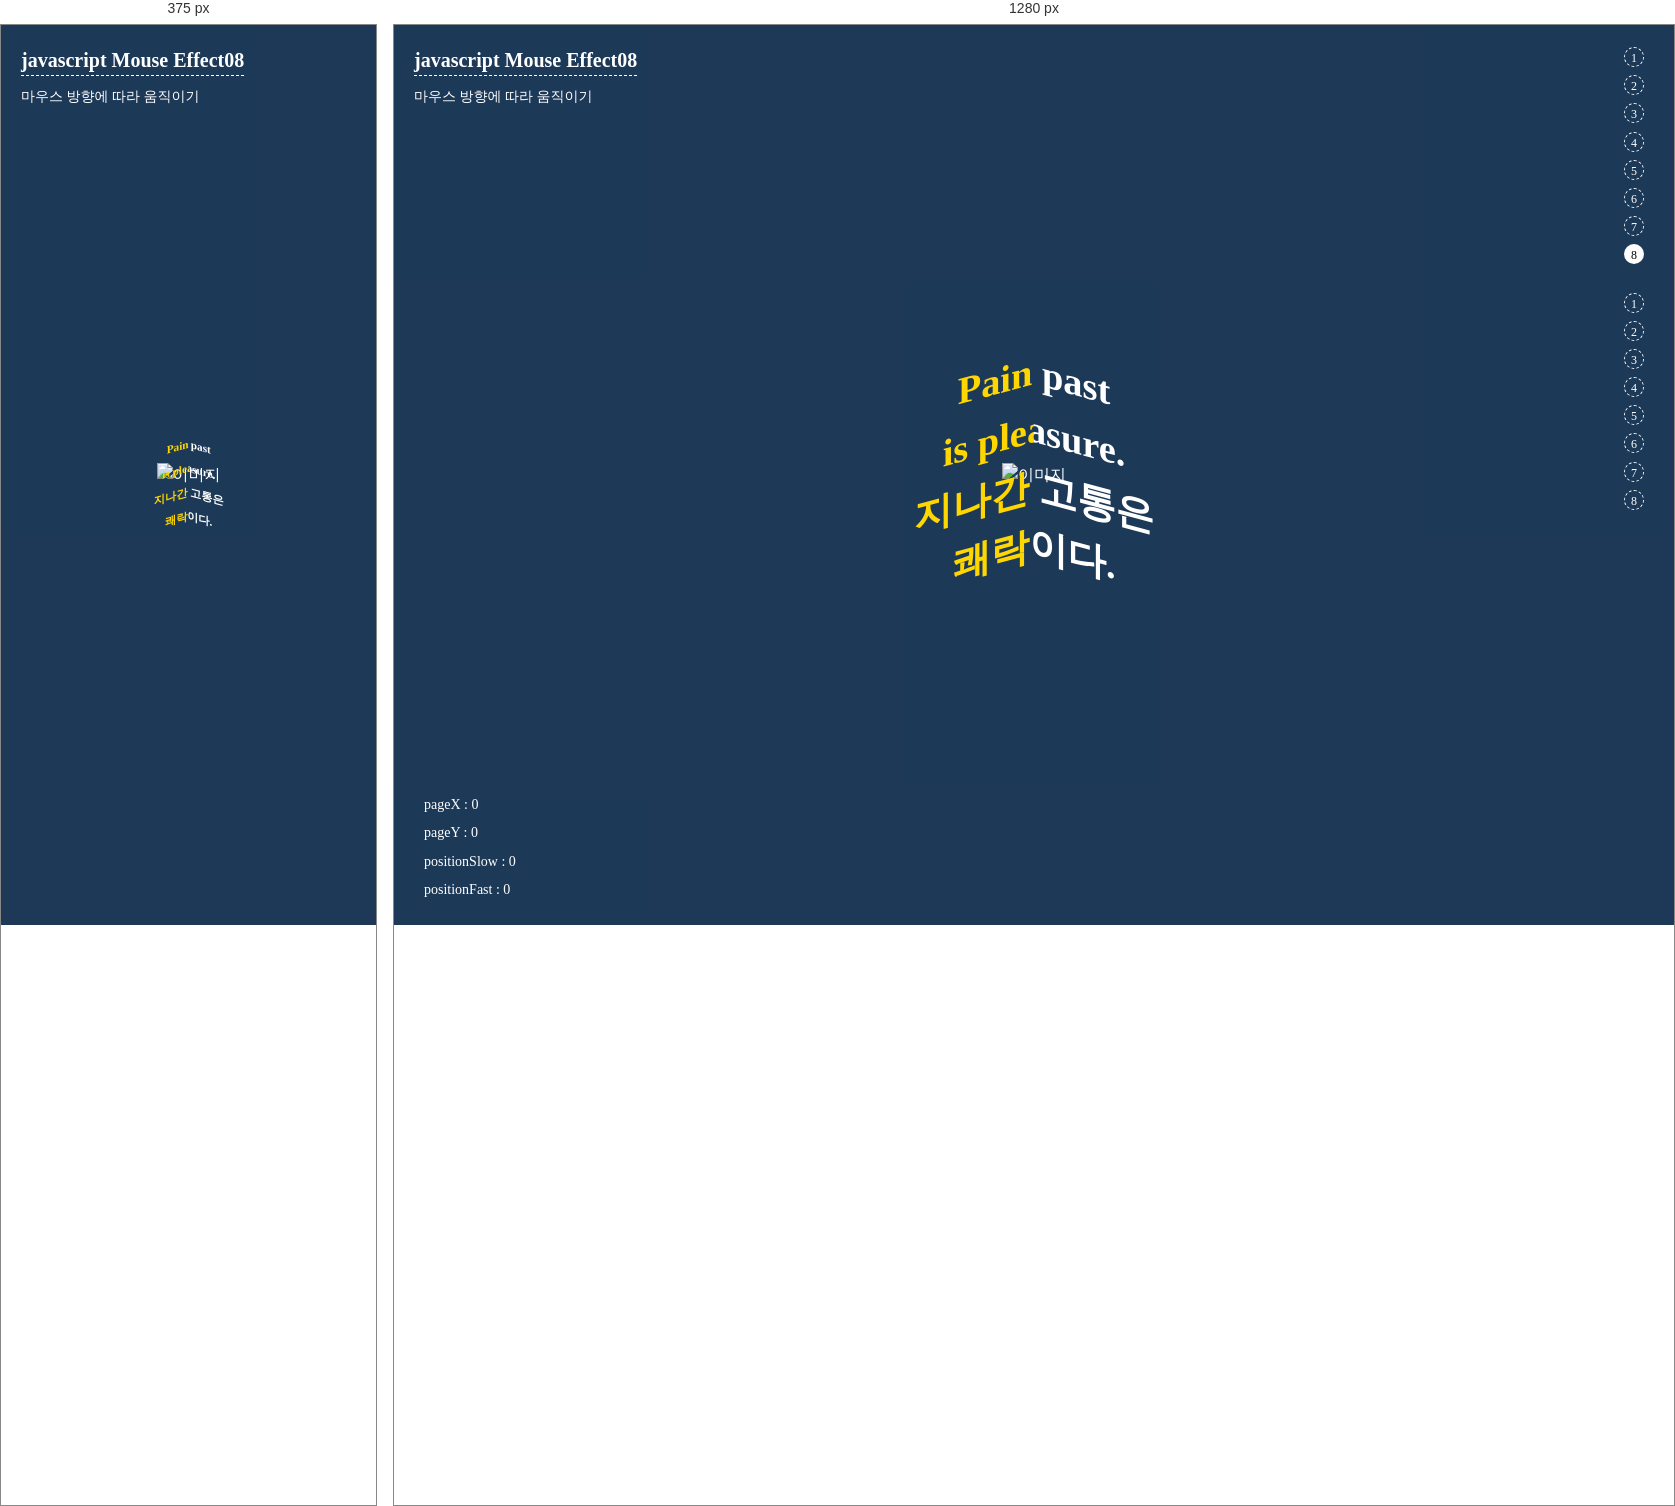
Rendered at 375 px and 1280 px, left to right.

<!-- file: Mouse Effect08-1.html -->
<!DOCTYPE html>
<html lang="ko">
<head>
  <meta charset="UTF-8">
  <meta http-equiv="X-UA-Compatible" content="IE=edge">
  <meta name="viewport" content="width=device-width, initial-scale=1.0">
  <title>Mouse Effect08-1 - JavaScript</title>
  <style>
    /* reset */
    @font-face { 
      font-family: 'NEXON Lv1 Gothic OTF'; 
      src: url('https://cdn.jsdelivr.net/gh/projectnoonnu/noonfonts_20-04@2.1/NEXON Lv1 Gothic OTF.woff') format('woff');
      font-weight: normal; 
      font-style: normal; 
    }

    *, *::before, *::after {
      box-sizing: border-box; 
      margin: 0;
      padding: 0;
    }

    a {
      text-decoration: none;
      color: #ffffff;
      transition: all 0.2s;
    }

    a:hover {
      border-bottom: 1px dashed #ffffff;
    }

    img {
      width: 100%;
      vertical-align: top;
    }

    ul {
      padding: 10px 20px;
    }

    li {
      list-style: none;
    }

    body {
      background: url(https://webstoryboy.github.io/ScriptEffect/webstoryboy/assets/img/[email-redacted]) no-repeat center center;
      background-size: cover;
      color: #ffffff;
      height: 100vh;
      transition: all 0.2s;
      overflow: hidden;
      font-size: 16px;
      line-height: 1.5;
      font-family: 'NEXON Lv1 Gothic OTF';
      /* cursor: none; */
    }

    body::before {
      content: '';
      position: absolute;
      left: 0;
      top: 0;
      width: 100%;
      height: 100vh;
      background: rgba(5, 36, 70, .9);
      z-index: -1;
    }

    /* info */
    .info {
      position: absolute;
      z-index: 1000;
    }

    .info h1 {
      font-size: 20px;
      border-bottom: 1px dashed #ffffff;
      margin-bottom: 8px;
    }

    .info p, .info li {
      font-size: 14px;
      line-height: 1.8;
      margin-bottom: 3px;
    }

    .info li.active a:first-child {
      background: #ffffff;
      color: #000000;
    }

    .info.left {
      left: 20px;
      top: 20px;
    }

    .info.right {
      right: 10px;
      top: 10px;
    }

    .info.right a {
      display: inline-block;
      margin-left: 5px;
      width: 20px; 
      height: 20px;
      border: 1px dashed #ffffff;
      border-radius: 50%;
      text-align: center;
      line-height: 20px;
      font-size: 12px;
      transition: all 0.2s;
    }

    .info.right a:hover {
      background: #ffffff;
      color: #000000;
    }

    .info.bottom {
      left: 10px;
      bottom: 10px;
    }

    .info.bottom li {
      display: block;
      transition: all 0.2s;
    }

    .info.bottom li.active {
      color: orange;
    }

    .info.bottom li:hover {
      color: orange;
    }

    .info.view {
      right: 20px;
      bottom: 20px;
    }

    .info.view a {
      color: #ffffff;
      border: 1px solid #ffffff;
      border-radius: 30px;
      padding: 5px 30px;
    }

    @media (max-width: 800px){
      .info.bottom {
        display: none;
      }
      .info.right {
        display: none;
      }
    }

    /* main */
    .textWrap {
      position: absolute; 
      left: 50%; 
      top: 50%;
      transform: translate(-50%, -20%);
    }

    .textWrap .line {
      width: 100%; 
      display: flex;
    }

    .textWrap .line .left {
      width: 50vw; 
      color: gold; 
      transform: skew(0deg, -15deg); 
      overflow: hidden;
    }

    .textWrap .line .left .spanWrap {
      width: 100vw; 
      text-align: center;
    }

    .textWrap .line .right {
      width: 50vw; 
      transform: skew(0deg, 15deg); 
      overflow: hidden;
    }

    .textWrap .line .right .spanWrap {
      width: 100vw; 
      text-align: center; 
      transform: translate(-50vw);
    }

    .textWrap span {
      display: inline-block; 
      font-size: 3vw; 
      font-weight: bold;
    }

    .imgWrap {
      position: absolute; 
      left: 50%; 
      top: 50%;
      transform: translate(-50%, -50%);
      z-index: -1;
    }
  </style>
</head>
<body class="mouse bg">

  <!-- main -->
  <main>
    <div class="contents">
      <div class="move-image">
        <div class="textWrap">
          <div class="line">
            <div class="left">
              <div class="spanWrap">
                <span class="spanSlow">Pain past</span>
              </div>
            </div>
            <div class="right">
              <div class="spanWrap">
                <span class="spanSlow">Pain past</span>
              </div>
            </div>
          </div>
          <div class="line">
            <div class="left">
              <div class="spanWrap">
                <span class="spanFast">is pleasure.</span>
              </div>
            </div>
            <div class="right">
              <div class="spanWrap">
                <span class="spanFast">is pleasure.</span>
              </div>
            </div>
          </div>
          <div class="line">
            <div class="left">
              <div class="spanWrap">
                <span class="spanSlow">지나간 고통은</span>
              </div>
            </div>
            <div class="right">
              <div class="spanWrap">
                <span class="spanSlow">지나간 고통은</span>
              </div>
            </div>
          </div>
          <div class="line">
            <div class="left">
              <div class="spanWrap">
                <span class="spanFast">쾌락이다.</span>
              </div>
            </div>
            <div class="right">
              <div class="spanWrap">
                <span class="spanFast">쾌락이다.</span>
              </div>
            </div>
          </div>
        </div>
        <div class="imgWrap">
          <img src="https://webstoryboy.github.io/ScriptEffect/webstoryboy/assets/img/[email-redacted]" alt="이미지">
        </div>
      </div>
    </div>
  </main>
  <!-- //main -->
        
  <div class="info right">
    <ul>
      <li>
        <a href="Mouse%20Effect01-1.html">1</a>
      </li>
      <li>
        <a href="Mouse%20Effect02-1.html">2</a>
      </li>
      <li>
        <a href="Mouse%20Effect03-1.html">3</a>
      </li>
      <li>
        <a href="Mouse%20Effect04-1.html">4</a>
      </li>
      <li>
        <a href="Mouse%20Effect05-1.html">5</a>
      </li>
      <li>
        <a href="Mouse%20Effect06-1.html">6</a>
      </li>
      <li>
        <a href="Mouse%20Effect07-1.html">7</a>
      </li>
      <li class="active">
        <a href="Mouse%20Effect08-1.html">8</a>
      </li>
    </ul>
    <ul>
      <li>
        <a href="Mouse%20Effect01.html">1</a>
      </li>
      <li>
        <a href="Mouse%20Effect02.html">2</a>
      </li>
      <li>
        <a href="Mouse%20Effect03.html">3</a>
      </li>
      <li>
        <a href="Mouse%20Effect04.html">4</a>
      </li>
      <li>
        <a href="Mouse%20Effect05.html">5</a>
      </li>
      <li>
        <a href="Mouse%20Effect06.html">6</a>
      </li>
      <li>
        <a href="Mouse%20Effect07.html">7</a>
      </li>
      <li>
        <a href="Mouse%20Effect08.html">8</a>
      </li>
    </ul>
  </div>
  
  <!-- info -->
  <div class="info left">
    <h1>
      <a href="Mouse%20Effect08-1.html">
        javascript Mouse Effect08
      </a>
    </h1>
    <p>
      마우스 방향에 따라 움직이기
    </p>
  </div>
  
  <div class="info bottom">
    <ul>
      <li>
        pageX : 
        <span class="pageX">0</span>
      </li>
      <li>
        pageY : 
        <span class="pageY">0</span>
      </li>
      <li>
        positionSlow : 
        <span class="positionSlow">0</span>
      </li>
      <li>
        positionFast : 
        <span class="positionFast">0</span>
      </li>
    </ul>
  </div>
  <!-- //info -->
  
  <!-- script -->
  <script src="https://cdnjs.cloudflare.com/ajax/libs/gsap/3.7.1/gsap.min.js"></script>
  <script>
    const spanSlow = document.querySelectorAll(".spanSlow");
    const spanFast = document.querySelectorAll(".spanFast");

    const mouseMove = e => {
      let positionSlow = (e.pageX - (window.innerWidth/2)) * 0.1;
      let positionFast = (e.pageX - (window.innerWidth/2)) * 0.2;

      //spanSlow.style.transform = `translateX(${positionSlow}px)`;
      //spanFast.style.transform = `translateX(${positionFast}px)`;

      spanSlow.forEach(elem => {
        elem.style.transform = `translateX(${positionSlow}px)`;
      });
      spanFast.forEach(elem => {
        elem.style.transform = `translateX(${positionFast}px)`;
      });

      // output
      document.querySelector(".pageX").textContent = e.pageX;
      document.querySelector(".pageY").textContent = e.pageY;
      document.querySelector(".positionSlow").textContent = parseInt(positionSlow);
      document.querySelector(".positionFast").textContent = parseInt(positionFast);
    }

    window.addEventListener("mousemove", mouseMove);
  </script>
  <!-- //script -->
  
</body>
</html>